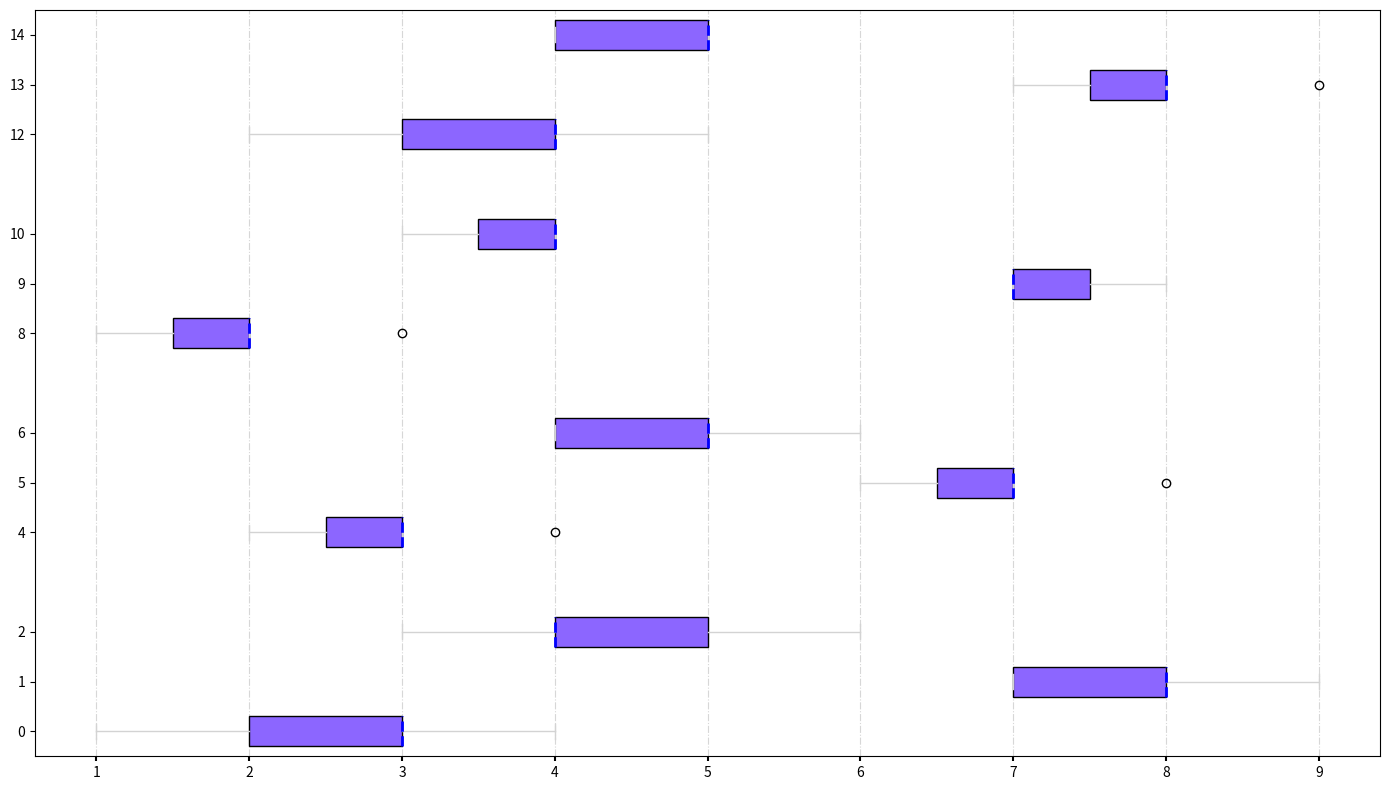

The matplotlib source for this figure:
import matplotlib.pyplot as plt
import numpy as np

office_worker_hours = [
    [3, 4, 2, 3, 2, 3, 1],
    [4, 3, 2, 2, 3, 3, 3],
    [2, 1, 3, 2, 2, 2, 1],
    [4, 3, 3, 4, 5, 2, 4]
]

physical_laborer_hours = [
    [8, 7, 9, 8, 8, 7, 7],
    [7, 6, 7, 8, 6, 7, 7],
    [8, 7, 8, 7, 7, 7, 7],
    [8, 9, 8, 7, 8, 8, 7]
]

student_hours = [
    [3, 4, 6, 5, 4, 5, 4],
    [5, 4, 4, 6, 5, 5, 4],
    [4, 3, 4, 4, 4, 4, 3],
    [5, 5, 4, 5, 4, 4, 5]
]

data = [office_worker_hours, physical_laborer_hours, student_hours]

fig, ax = plt.subplots(figsize=(14, 8))
single_color = '#8c66ff'
positions = np.arange(len(data[0])) * 4

for i, hours in enumerate(data):
    pos = positions + i
    bp = ax.boxplot(hours, positions=pos, widths=0.6, patch_artist=True, vert=False)

    for patch in bp['boxes']:
        patch.set_facecolor(single_color)
    for whisker in bp['whiskers']:
        whisker.set(color='lightgray', linewidth=1)
    for cap in bp['caps']:
        cap.set(color='lightgray', linewidth=1)
    for median in bp['medians']:
        median.set(color='blue', linestyle='--', linewidth=2)

ax.grid(axis='x', linestyle='-.', alpha=0.5)
ax.xaxis.set_tick_params(width=1.5)

plt.tight_layout()
plt.show()
